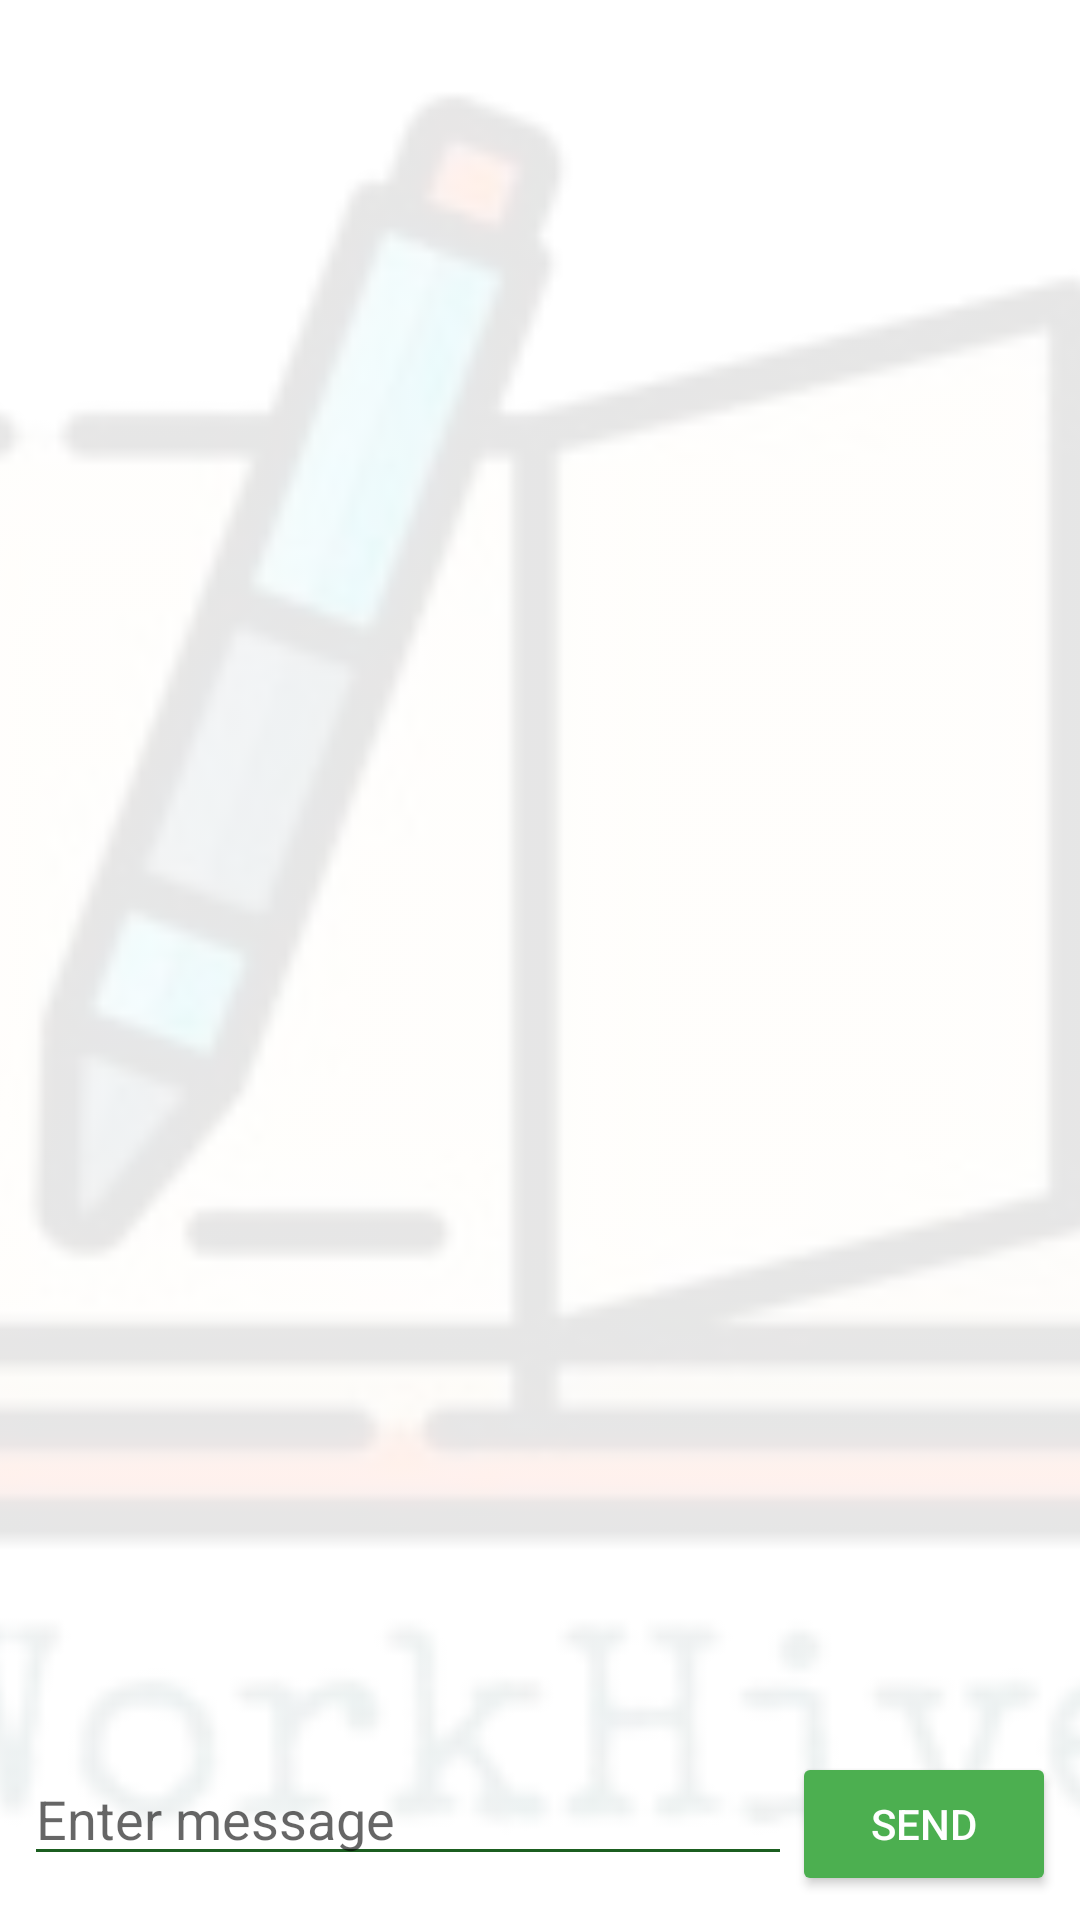

Reconstruct the res/layout file that produces this screen, plus the resources it refers to.
<!-- AndroidManifest.xml: application theme Theme.WorkHive -->
<!-- res/layout/fragment_chat.xml -->
<?xml version="1.0" encoding="utf-8"?>
<FrameLayout xmlns:android="http://schemas.android.com/apk/res/android"
    android:layout_width="match_parent"
    android:layout_height="match_parent">

    
    <ImageView
        android:id="@+id/bgImage"
        android:layout_width="match_parent"
        android:layout_height="match_parent"
        android:src="@drawable/logo_workhive"
        android:scaleType="centerCrop"
        android:alpha="0.1"
        android:contentDescription="Chat Background" />

    
    <LinearLayout
        android:orientation="vertical"
        android:layout_width="match_parent"
        android:layout_height="match_parent"
        android:padding="8dp">

        
        <androidx.recyclerview.widget.RecyclerView
            android:id="@+id/chatRecycler"
            android:layout_width="match_parent"
            android:layout_height="0dp"
            android:layout_weight="1" />

        
        <LinearLayout
            android:layout_width="match_parent"
            android:layout_height="wrap_content"
            android:orientation="horizontal">

            <EditText
                android:id="@+id/inputMessage"
                android:layout_width="0dp"
                android:layout_height="wrap_content"
                android:layout_weight="1"
                android:hint="Enter message"
                android:backgroundTint="@color/green_batteo_dark"/>

            <Button
                android:id="@+id/btnSend"
                android:layout_width="wrap_content"
                android:layout_height="wrap_content"
                android:text="Send"
                android:backgroundTint="@color/green_batteo_primary"
                android:textColor="@color/white"/>
        </LinearLayout>
    </LinearLayout>
</FrameLayout>
<!-- resources referenced by this layout -->
<resources>
  <color name="green_batteo_dark">#1B5E20</color>
  <color name="green_batteo_primary">#4CAF50</color>
  <color name="white">#FFFFFF</color>
  <!-- drawable logo_workhive: png bitmap (drawable, 34508 bytes) -->
  <style name="Theme.WorkHive" parent="Base.Theme.WorkHive" />
  <style name="Base.Theme.WorkHive" parent="Theme.MaterialComponents.DayNight.NoActionBar">
          
          
      </style>
</resources>
